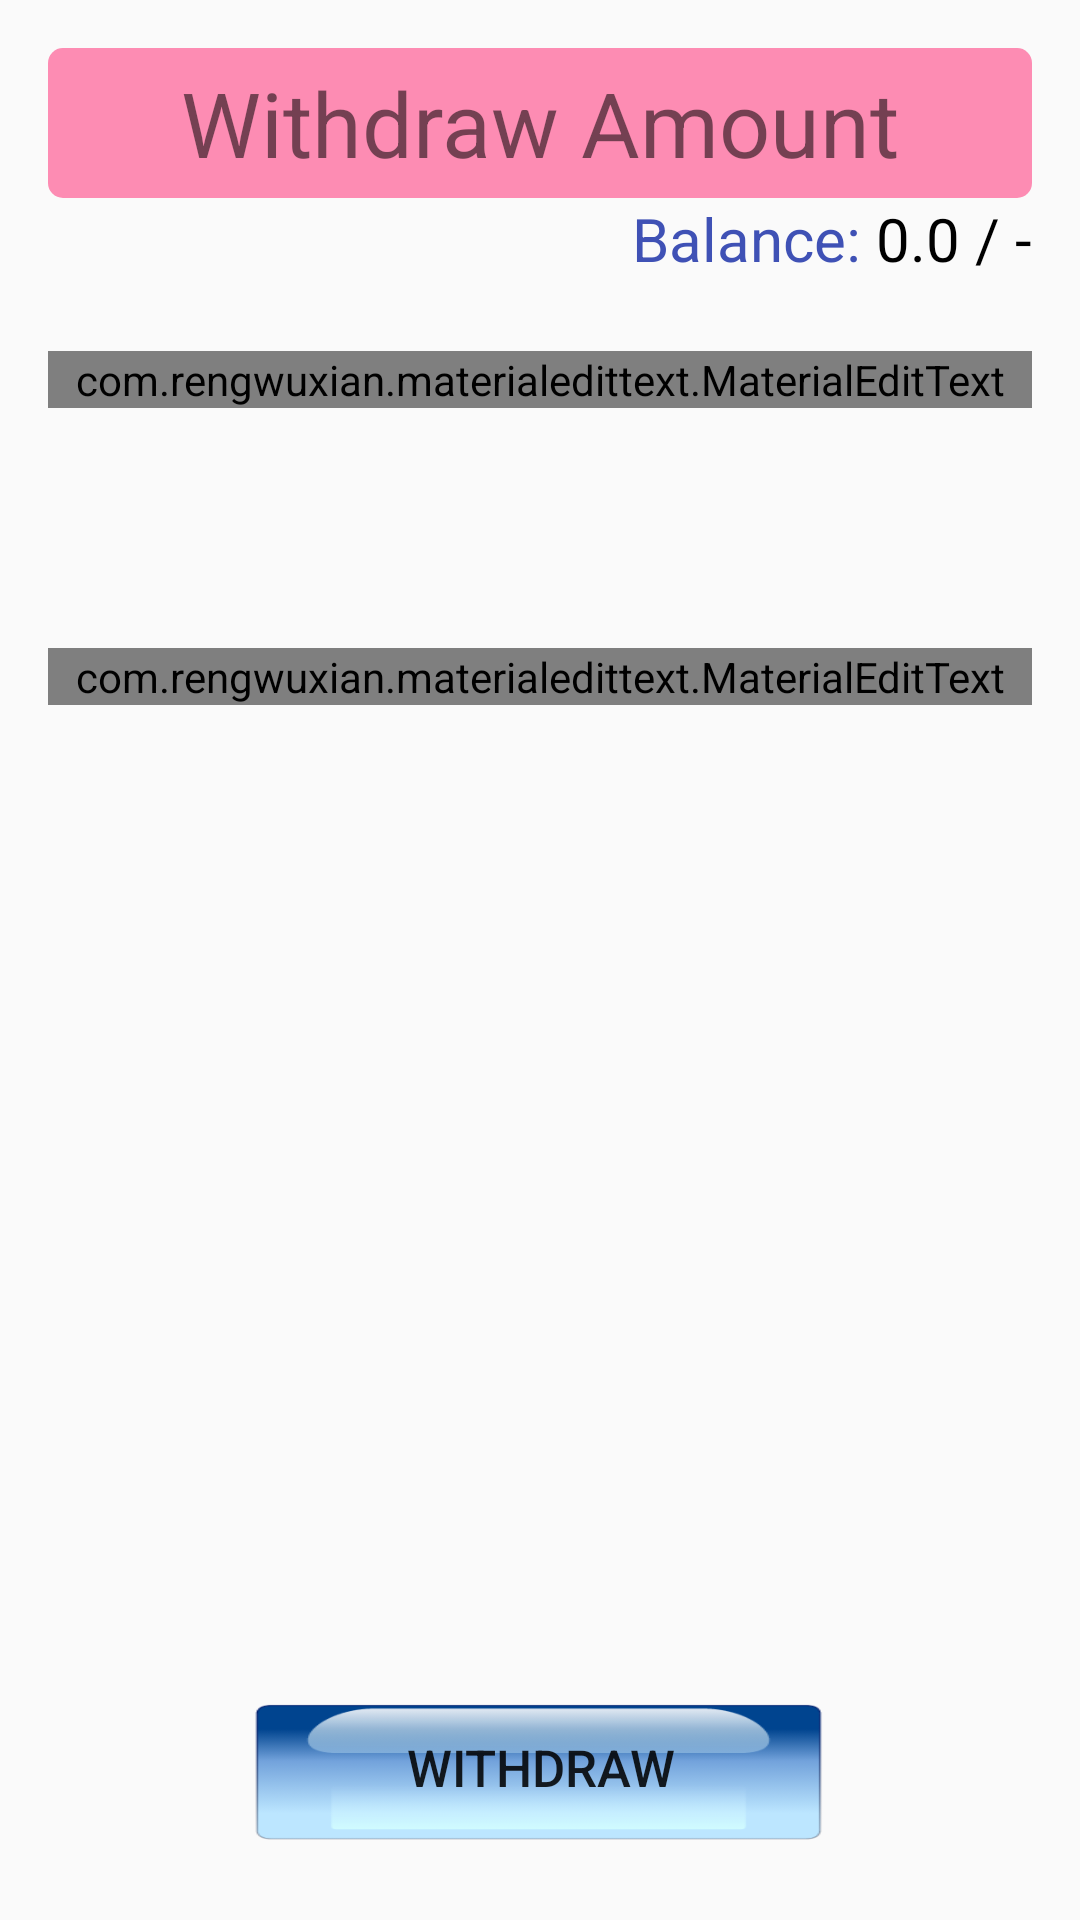

This screen was rendered from an Android layout file. Write that file and the resources it references.
<!-- AndroidManifest.xml: application theme MyMaterialTheme -->
<!-- res/layout/activity_withdraw.xml -->
<?xml version="1.0" encoding="utf-8"?>
<RelativeLayout xmlns:android="http://schemas.android.com/apk/res/android"
    xmlns:app="http://schemas.android.com/apk/res-auto"
    xmlns:tools="http://schemas.android.com/tools"
    android:id="@+id/activity_transfer"
    android:layout_width="match_parent"
    android:layout_height="match_parent"
    android:paddingBottom="@dimen/activity_vertical_margin"
    android:paddingLeft="@dimen/activity_horizontal_margin"
    android:paddingRight="@dimen/activity_horizontal_margin"
    android:paddingTop="@dimen/activity_vertical_margin"
    tools:context="rahulkumardas.chitfund.ui.bank.WithdrawActivity">

    <TextView
        android:id="@+id/title"
        android:layout_width="match_parent"
        android:layout_height="50dp"
        android:background="@drawable/back_row"
        android:gravity="center"
        android:text="Withdraw Amount"
        android:textSize="30dp" />

    <TextView
        android:layout_width="wrap_content"
        android:layout_height="wrap_content"
        android:layout_below="@+id/title"
        android:layout_toLeftOf="@+id/balance"
        android:layout_toStartOf="@+id/balance"
        android:text="Balance: "
        android:textColor="@color/colorPrimary"
        android:textSize="20dp"
        android:id="@+id/textView2" />

    <TextView
        android:id="@+id/balance"
        android:layout_width="wrap_content"
        android:layout_height="wrap_content"
        android:layout_alignParentRight="true"
        android:layout_below="@+id/title"
        android:text="0.0 / -"
        android:textColor="@android:color/black"
        android:textSize="20dp" />

    <com.rengwuxian.materialedittext.MaterialEditText
        android:id="@+id/reason"
        android:layout_width="match_parent"
        android:layout_height="wrap_content"
        android:layout_marginTop="200dp"
        android:hint="Reason"
        app:met_floatingLabel="highlight"
        app:met_iconLeft="@mipmap/amount" />

    <Button
        android:id="@+id/withdrawNow"
        android:layout_width="wrap_content"
        android:layout_height="70dp"
        android:layout_marginLeft="40dp"
        android:layout_marginRight="40dp"
        android:layout_alignParentBottom="true"
        android:background="@drawable/buttons"
        android:text="Withdraw"
        android:textSize="17dp" />

    <com.rengwuxian.materialedittext.MaterialEditText
        android:id="@+id/amount"
        android:layout_width="match_parent"
        android:layout_height="wrap_content"
        android:layout_marginTop="24dp"
        android:hint="Amount"
        android:inputType="number"
        app:met_floatingLabel="highlight"
        app:met_iconLeft="@mipmap/amount"
        android:layout_below="@+id/textView2"
        android:layout_alignParentLeft="true"
        android:layout_alignParentStart="true" />

</RelativeLayout>
<!-- resources referenced by this layout -->
<resources>
  <color name="colorPrimary">#3F51B5</color>
  <dimen name="activity_horizontal_margin">16dp</dimen>
  <dimen name="activity_vertical_margin">16dp</dimen>
  <!-- drawable back_row (drawable) -->
  <?xml version="1.0" encoding="utf-8"?>
  <shape
    xmlns:android="http://schemas.android.com/apk/res/android">
      <corners android:radius="5.0dip" />
      <solid android:color="@color/colorAccentSemi" />
      <padding android:left="5.0dip" android:right="5.0dip" />
  </shape>
  <!-- drawable buttons (drawable) -->
  <?xml version="1.0" encoding="utf-8"?>
  <selector
    xmlns:android="http://schemas.android.com/apk/res/android">
      
      <item android:state_pressed="true" android:drawable="@drawable/pressed" />
      <item android:drawable="@drawable/normal" />
  </selector>
  <style name="MyMaterialTheme" parent="MyMaterialTheme.Base">
  
      </style>
  <color name="colorAccentSemi">#96FF4081</color>
  <!-- drawable pressed: png bitmap (drawable, 7561 bytes) -->
  <!-- drawable normal: png bitmap (drawable, 10090 bytes) -->
  <style name="MyMaterialTheme.Base" parent="Theme.AppCompat.Light.DarkActionBar">
          <item name="windowNoTitle">true</item>
          <item name="windowActionBar">false</item>
          <item name="colorPrimary">@color/colorPrimary</item>
          <item name="colorPrimaryDark">@color/colorPrimaryDark</item>
          <item name="colorAccent">@color/colorAccent</item>
      </style>
  <color name="colorPrimaryDark">#303F9F</color>
  <color name="colorAccent">#ff4081</color>
</resources>
